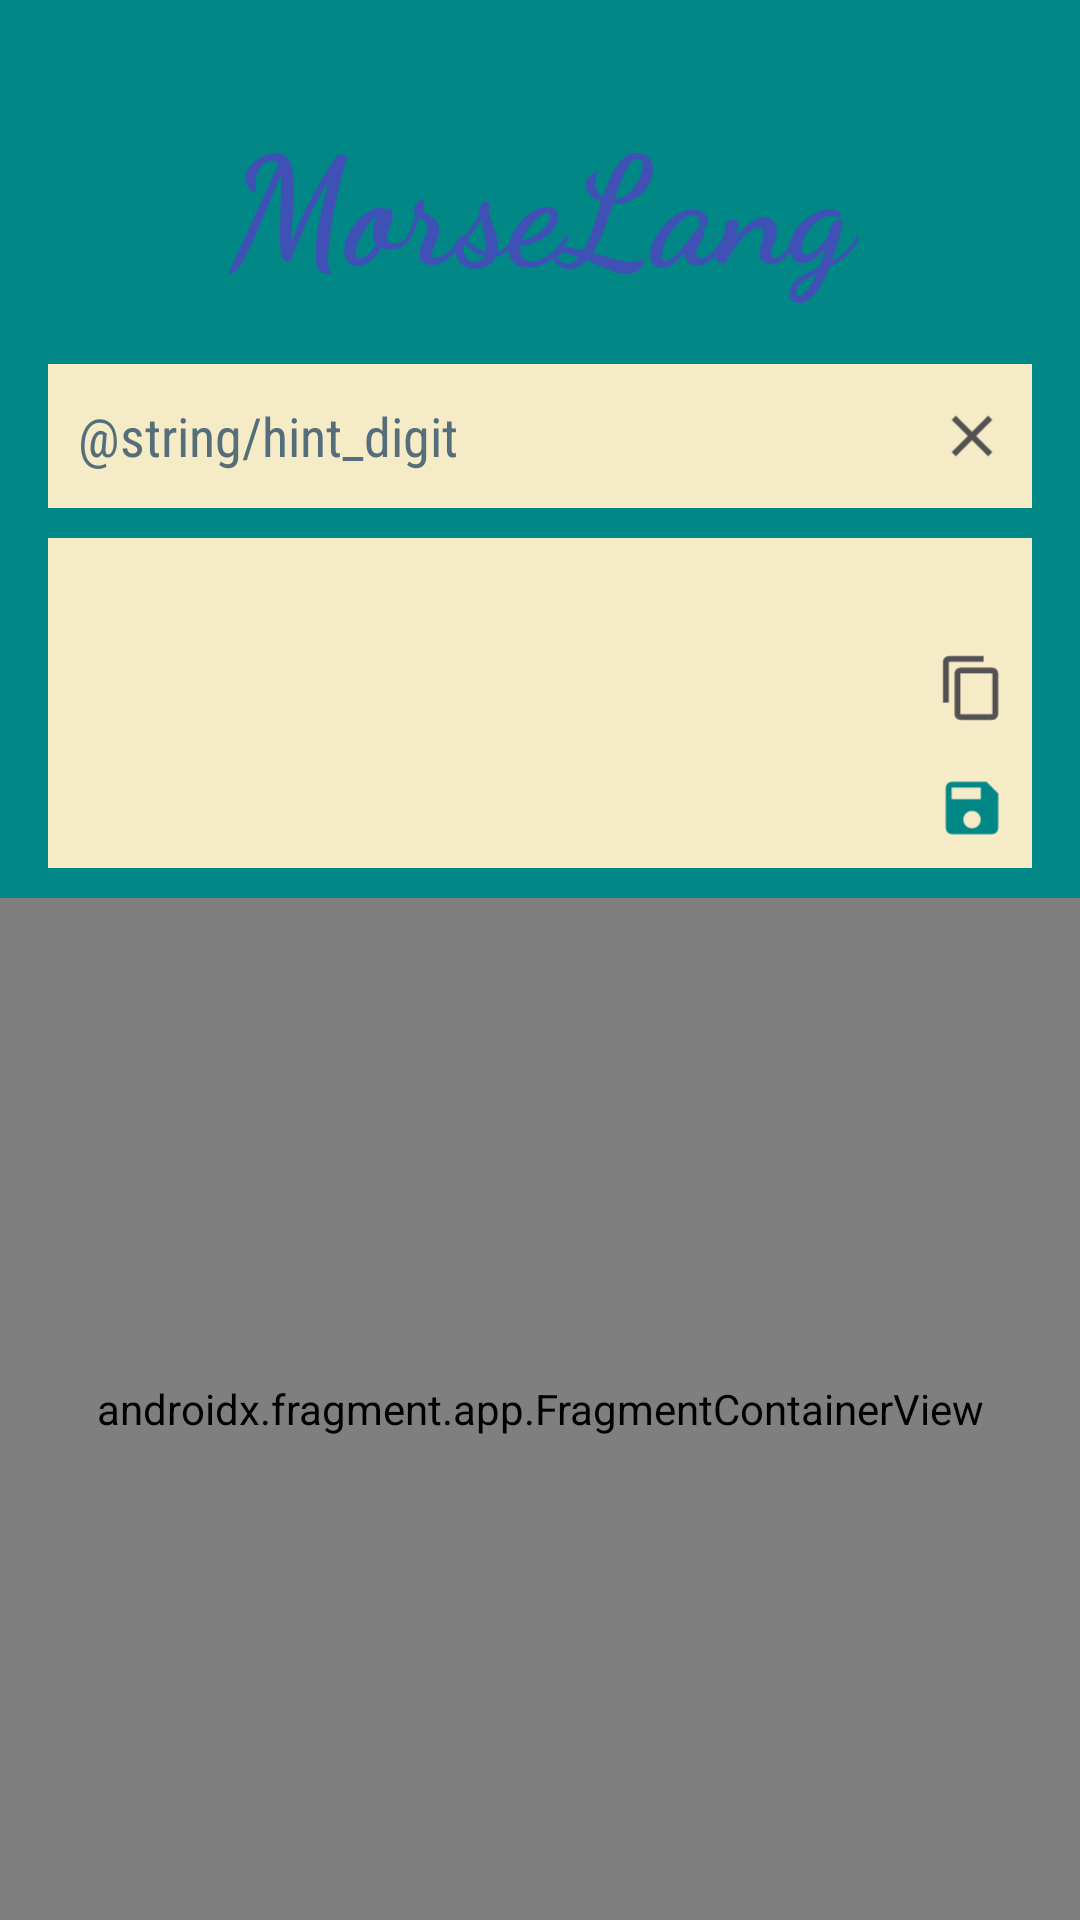

The Android layout XML behind this screen, and the referenced resources:
<!-- AndroidManifest.xml: application theme Theme.MorseLang -->
<!-- res/layout/activity_main.xml -->
<?xml version="1.0" encoding="utf-8"?>
<androidx.constraintlayout.widget.ConstraintLayout
    xmlns:android="http://schemas.android.com/apk/res/android"
    xmlns:app="http://schemas.android.com/apk/res-auto"
    xmlns:tools="http://schemas.android.com/tools"
    android:layout_width="match_parent"
    android:layout_height="match_parent"
    android:background="@color/teal_700"
    tools:context=".MainActivity">

    <TextView
        android:id="@+id/textViewTitle"
        android:layout_width="0dp"
        android:layout_height="wrap_content"
        android:layout_marginStart="16dp"
        android:layout_marginTop="32dp"
        android:layout_marginEnd="16dp"
        android:fontFamily="cursive"
        android:textSize="50sp"
        android:text="@string/app_name"
        android:textColor="#3F51B5"
        android:textStyle="bold"
        android:gravity="center"
        app:layout_constraintEnd_toEndOf="parent"
        app:layout_constraintStart_toStartOf="parent"
        app:layout_constraintTop_toTopOf="parent"
        app:layout_constraintBottom_toTopOf="@id/editTextText"/>

    <EditText
        android:id="@+id/editTextText"
        android:layout_width="0dp"
        android:layout_height="wrap_content"
        android:layout_marginStart="16dp"
        android:layout_marginTop="20dp"
        android:layout_marginEnd="16dp"
        android:gravity="start|center"
        android:background="#F6EBC7"
        android:fontFamily="sans-serif-condensed"
        android:minHeight="48dp"
        android:ems="10"
        android:maxLines="2"
        android:hint="@string/hint_digit"
        android:paddingStart="10dp"
        android:paddingEnd="10dp"
        android:textColor="#1B1B1B"
        android:textColorHint="#546E7A"
        app:layout_constraintEnd_toEndOf="parent"
        app:layout_constraintStart_toStartOf="parent"
        app:layout_constraintTop_toBottomOf="@+id/textViewTitle"/>

    <ImageView
        android:id="@+id/clearTxt"
        android:layout_width="40dp"
        android:layout_height="40dp"
        app:layout_constraintEnd_toEndOf="@+id/editTextText"
        app:layout_constraintTop_toTopOf="@+id/editTextText"
        app:layout_constraintBottom_toBottomOf="@+id/editTextText"
        android:src="@drawable/ic_clear_foreground"/>

    <EditText
        android:id="@+id/editTextMorse"
        android:layout_width="0dp"
        android:layout_height="110dp"
        android:layout_marginStart="16dp"
        android:layout_marginTop="10dp"
        android:layout_marginEnd="16dp"
        android:layout_marginBottom="10dp"
        android:background="#F6EBC7"
        android:ems="10"
        android:fontFamily="monospace"
        android:gravity="start|top"
        android:lineSpacingExtra="15dp"
        android:paddingStart="10dp"
        android:paddingTop="5dp"
        android:paddingEnd="10dp"
        android:scrollbars="vertical"
        android:textColor="#1B1B1B"
        android:textSize="20sp"
        android:textStyle="bold"
        android:hint="@string/text_to_morse"
        android:textColorHint="#F6EBC7"
        app:layout_constraintEnd_toEndOf="parent"
        app:layout_constraintStart_toStartOf="parent"
        app:layout_constraintTop_toBottomOf="@+id/editTextText"
        app:layout_constraintBottom_toTopOf="@+id/fragmentContainerViewSavedMorse"/>

    <ImageView
        android:id="@+id/copyMorse"
        android:layout_width="40dp"
        android:layout_height="40dp"
        app:layout_constraintEnd_toEndOf="@+id/editTextMorse"
        app:layout_constraintBottom_toTopOf="@+id/saveMorse"
        android:src="@drawable/ic_copy_foreground"/>

    <ImageView
        android:id="@+id/saveMorse"
        android:layout_width="40dp"
        android:layout_height="40dp"
        app:layout_constraintEnd_toEndOf="@+id/editTextMorse"
        app:layout_constraintBottom_toBottomOf="@+id/editTextMorse"
        android:src="@drawable/ic_save_foreground"/>

    <androidx.fragment.app.FragmentContainerView
        android:id="@+id/fragmentContainerViewSavedMorse"
        android:name="com.jammes.morselang.MorseListFragment"
        android:layout_width="match_parent"
        android:layout_height="0dp"
        app:layout_constraintTop_toBottomOf="@+id/editTextMorse"
        app:layout_constraintStart_toStartOf="parent"
        app:layout_constraintEnd_toEndOf="parent"
        app:layout_constraintBottom_toBottomOf="parent"
        app:navGraph="@navigation/nav_graph"/>

</androidx.constraintlayout.widget.ConstraintLayout>
<!-- resources referenced by this layout -->
<resources>
  <color name="teal_700">#FF018786</color>
  <!-- drawable ic_clear_foreground (drawable) -->
  <vector xmlns:android="http://schemas.android.com/apk/res/android"
      android:width="108dp"
      android:height="108dp"
      android:viewportWidth="24"
      android:viewportHeight="24"
      android:tint="#525252">
    <group android:scaleX="0.58"
        android:scaleY="0.58"
        android:translateX="5.04"
        android:translateY="5.04">
      <path
          android:fillColor="@android:color/white"
          android:pathData="M19,6.41L17.59,5 12,10.59 6.41,5 5,6.41 10.59,12 5,17.59 6.41,19 12,13.41 17.59,19 19,17.59 13.41,12z"/>
    </group>
  </vector>
  <!-- drawable ic_copy_foreground (drawable) -->
  <vector xmlns:android="http://schemas.android.com/apk/res/android"
      android:width="108dp"
      android:height="108dp"
      android:viewportWidth="24"
      android:viewportHeight="24"
      android:tint="#525252">
    <group android:scaleX="0.58"
        android:scaleY="0.58"
        android:translateX="5.04"
        android:translateY="5.04">
      <path
          android:fillColor="@android:color/white"
          android:pathData="M16,1L4,1c-1.1,0 -2,0.9 -2,2v14h2L4,3h12L16,1zM19,5L8,5c-1.1,0 -2,0.9 -2,2v14c0,1.1 0.9,2 2,2h11c1.1,0 2,-0.9 2,-2L21,7c0,-1.1 -0.9,-2 -2,-2zM19,21L8,21L8,7h11v14z"/>
    </group>
  </vector>
  <!-- drawable ic_save_foreground (drawable) -->
  <vector xmlns:android="http://schemas.android.com/apk/res/android"
      android:width="108dp"
      android:height="108dp"
      android:viewportWidth="24"
      android:viewportHeight="24"
      android:tint="@color/teal_700">
    <group android:scaleX="0.58"
        android:scaleY="0.58"
        android:translateX="5.04"
        android:translateY="5.04">
      <path
          android:fillColor="@android:color/white"
          android:pathData="M17,3L5,3c-1.11,0 -2,0.9 -2,2v14c0,1.1 0.89,2 2,2h14c1.1,0 2,-0.9 2,-2L21,7l-4,-4zM12,19c-1.66,0 -3,-1.34 -3,-3s1.34,-3 3,-3 3,1.34 3,3 -1.34,3 -3,3zM15,9L5,9L5,5h10v4z"/>
    </group>
  </vector>
  <string name="app_name">MorseLang</string>
  <style name="Theme.MorseLang" parent="Theme.MaterialComponents.DayNight.NoActionBar">
          
          <item name="colorPrimary">@color/teal_700</item>
          <item name="colorPrimaryVariant">@color/teal_700</item>
          <item name="colorOnPrimary">@color/white</item>
          
          <item name="colorSecondary">@color/teal_200</item>
          <item name="colorSecondaryVariant">@color/teal_700</item>
          <item name="colorOnSecondary">@color/black</item>
          
          <item name="android:statusBarColor">?attr/colorPrimaryVariant</item>
          
      </style>
  <color name="white">#FFFFFFFF</color>
  <color name="teal_200">#FF03DAC5</color>
  <color name="black">#FF000000</color>
</resources>
